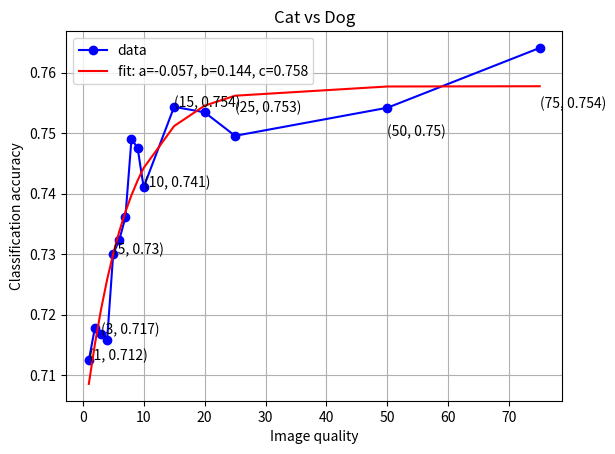

Write Python code to recreate this figure.
from scipy.optimize import curve_fit
import numpy as np
import matplotlib.pyplot as plt

x = [i for i in range(1, 10)] + [10, 15, 20, 25, 50, 75]
print (x)
y = [0.71246, 0.717818, 0.716757, 0.715755, 0.730048,
     0.732322, 0.736068, 0.749008, 0.747566, 0.741046,
     0.754327, 0.753425, 0.749539, 0.754177, 0.764063]

print (len(x), len(y))
plt.plot(x, y, 'bo-', label='data')

x_pick = [1, 3, 5, 10, 15, 25, 50, 75]
y_pick = [0.71246, 0.716757, 0.730048, 0.741046, 0.754327,
          0.753425, 0.749539, 0.754177, 0.764063]

for a,b in zip(x_pick, y_pick):
    plt.text(a, b, (a, float("%.3f" % b)) )

def func(x, a, b, c):
   return a * np.exp(-b * x) + c

x = np.array(x)
y = np.array(y)
popt, pcov = curve_fit(func, x, y)
plt.plot(x, func(x, *popt), 'r-',
         label='fit: a=%5.3f, b=%5.3f, c=%5.3f' % tuple(popt))

plt.grid()

plt.xlabel('Image quality')
plt.ylabel('Classification accuracy')
plt.legend()
plt.title('Cat vs Dog')
plt.savefig("graph.png")

